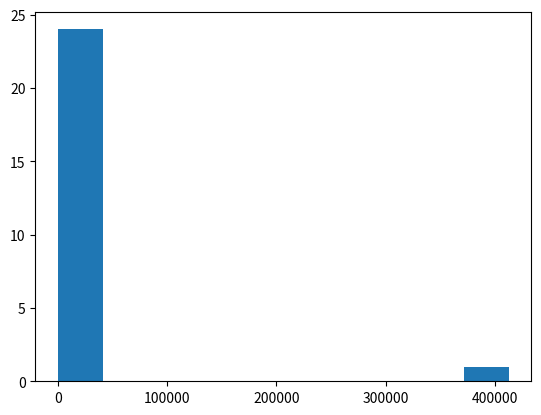

The script that saved this image: (Note: this script raises an exception after producing the figure.)
import matplotlib
import matplotlib.pyplot as plt
import random
from io import BytesIO
from typing import List, Dict

matplotlib.use("agg")


def generate_histogram(data: List) -> None:
    # can we cache inputs to prevent excessive storage of graphs?
    name = hash(
        str(data)
    )  # ok this won't work because Python changes the seed each time
    # fig, ax = plt.subplots(1, 1)
    plt.hist(data)
    # ax.plot([1, 2, 3])
    # ax.plot(data)
    # # Save the graph to a BytesIO object
    # buffer = BytesIO()
    plt.savefig(f"../graphs/{abs(int(name))}.png")
    # plt.show()
    # buffer.seek(0)


if __name__ == "__main__":
    data = [
        412341,
        3,
        2,
        1,
        1,
        43,
        14,
        3,
        14,
        5,
        1,
        23,
        14,
        13,
        1,
        3,
        1,
        31,
        34,
        1,
        34,
        1,
        1,
        323,
        2,
    ]

    # Generate your Matplotlib graph
    # for _ in range(1000):
    #     data.append(random.normalvariate(0,10))

    generate_histogram(data)
    # fig, ax = plt.subplots(1,1)
    # ax.hist(data)
    # plt.savefig('../graphs/test.png')
    # plt.show()

    # Save the graph to a BytesIO object
    # buffer = BytesIO()
